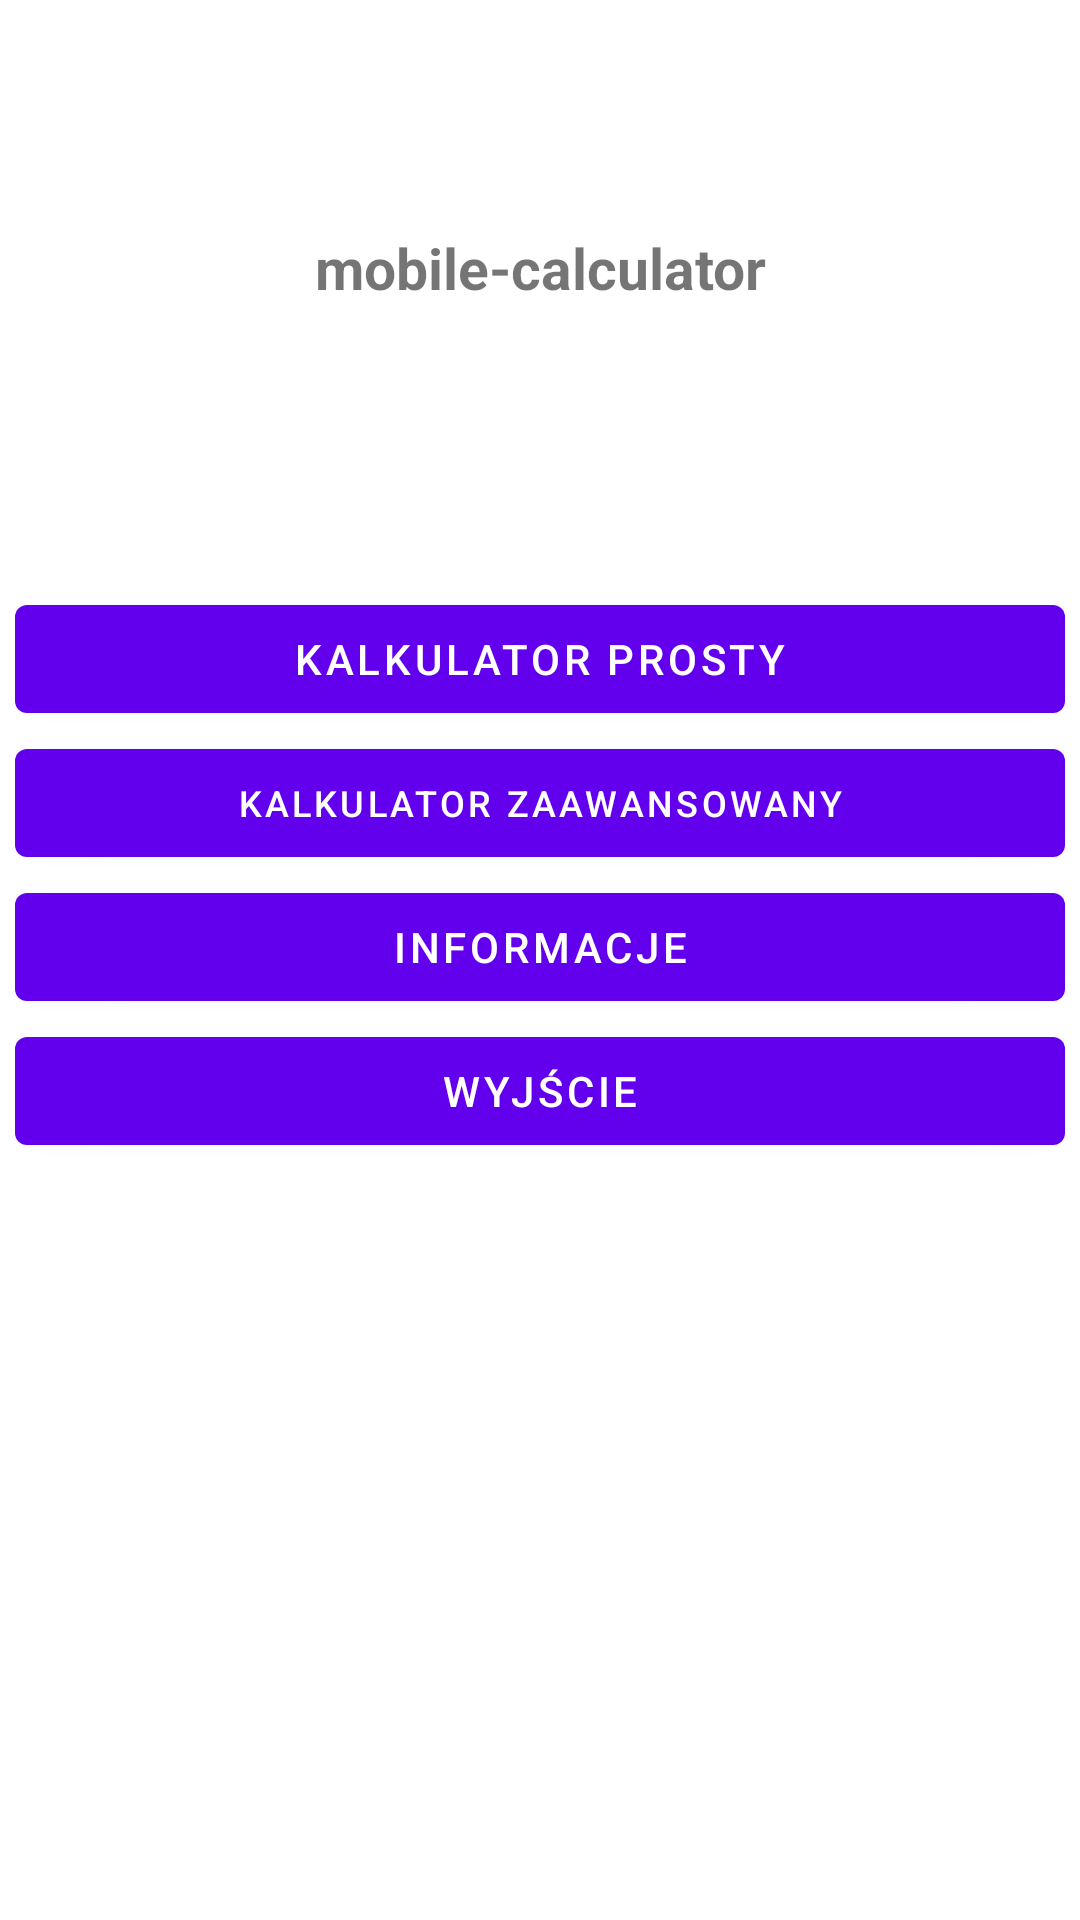

Android layout source for this screen:
<!-- AndroidManifest.xml: application theme Theme.Mobilecalculator -->
<!-- res/layout/fragment_menu.xml -->
<?xml version="1.0" encoding="utf-8"?>
<androidx.constraintlayout.widget.ConstraintLayout xmlns:android="http://schemas.android.com/apk/res/android"
    xmlns:app="http://schemas.android.com/apk/res-auto"
    xmlns:tools="http://schemas.android.com/tools"
    android:layout_width="match_parent"
    android:layout_height="match_parent"
    tools:context=".MenuFragment">

    <LinearLayout
        android:id="@+id/linearLayout"
        android:layout_width="350dp"
        android:layout_height="397dp"
        android:layout_marginTop="60dp"
        android:layout_marginBottom="109dp"
        android:orientation="vertical"
        app:layout_constraintBottom_toBottomOf="parent"
        app:layout_constraintEnd_toEndOf="parent"
        app:layout_constraintHorizontal_bias="0.491"
        app:layout_constraintStart_toStartOf="parent"
        app:layout_constraintTop_toBottomOf="@+id/textView">

        <Button
            android:id="@+id/simplyCalculator"
            android:layout_width="match_parent"
            android:layout_height="wrap_content"
            android:text="@string/simple_calculator" />

        <Button
            android:id="@+id/advancedCalculator"
            android:layout_width="match_parent"
            android:layout_height="wrap_content"
            android:text="@string/advanced_calculator"
            android:textSize="12sp" />

        <Button
            android:id="@+id/infoButton"
            android:layout_width="match_parent"
            android:layout_height="wrap_content"
            android:text="@string/info" />

        <Button
            android:id="@+id/exitButton"
            android:layout_width="match_parent"
            android:layout_height="wrap_content"
            android:text="@string/close_app" />
    </LinearLayout>

    <TextView
        android:id="@+id/textView"
        android:layout_width="176dp"
        android:layout_height="29dp"
        android:layout_marginStart="32dp"
        android:layout_marginTop="136dp"
        android:layout_marginEnd="32dp"
        android:layout_marginBottom="32dp"
        android:gravity="center"
        android:text="@string/app_name"
        android:textSize="19sp"
        android:textStyle="bold"
        app:layout_constraintBottom_toTopOf="@+id/linearLayout"
        app:layout_constraintEnd_toEndOf="parent"
        app:layout_constraintHorizontal_bias="0.5"
        app:layout_constraintStart_toStartOf="parent"
        app:layout_constraintTop_toTopOf="parent" />

</androidx.constraintlayout.widget.ConstraintLayout>
<!-- resources referenced by this layout -->
<resources>
  <string name="advanced_calculator">Kalkulator zaawansowany</string>
  <string name="app_name">mobile-calculator</string>
  <string name="close_app">Wyjście</string>
  <string name="info">Informacje</string>
  <string name="simple_calculator">Kalkulator prosty</string>
  <style name="Theme.Mobilecalculator" parent="Theme.MaterialComponents.DayNight.DarkActionBar">
          
          <item name="colorPrimary">@color/purple_500</item>
          <item name="colorPrimaryVariant">@color/purple_700</item>
          <item name="colorOnPrimary">@color/white</item>
          
          <item name="colorSecondary">@color/teal_200</item>
          <item name="colorSecondaryVariant">@color/teal_700</item>
          <item name="colorOnSecondary">@color/black</item>
          
          <item name="android:statusBarColor" tools:targetApi="l">?attr/colorPrimaryVariant</item>
          
      </style>
  <!-- not gathered from this repository: default colours our renderer supplied (Android Studio template values) -->
  <color name="purple_500">#FF6200EE</color>
  <color name="purple_700">#FF3700B3</color>
  <color name="teal_200">#FF03DAC5</color>
  <color name="teal_700">#FF018786</color>
  <color name="black">#FF000000</color>
  <color name="white">#FFFFFFFF</color>
</resources>
